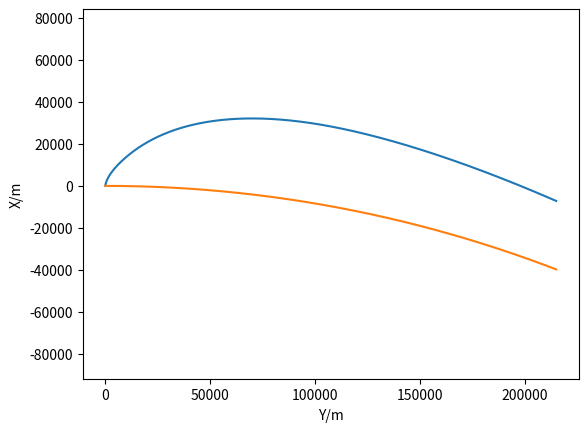
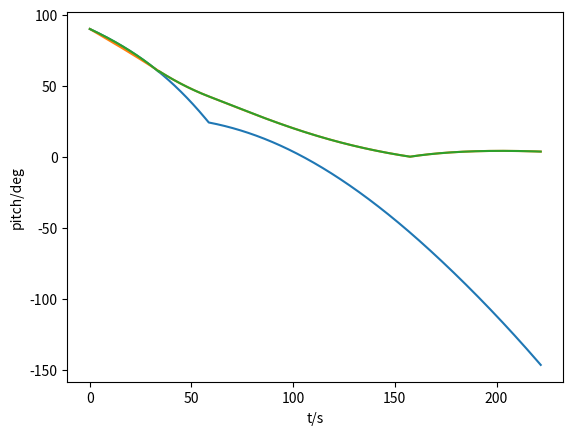

These figures' Python source, in order:
'''
Created on Jan 17, 2017

[redacted]
'''

import numpy as np
from numpy.linalg import norm as vlength
from numpy import cross, dot, cos, sin, arccos as acos, sqrt, pi
import matplotlib.pyplot as plt
import collections

def vangle(a,b):
    return acos(dot(a,b)/(vlength(a)*vlength(b)))

#Earth
#mu=398600.4415e9  #Gravitational parameter of Earth
#w=2*pi/86164.09 #Rotation speed of Earth
#Re=6378137         #Equatorial radius of Earth

#Kerbin
mu=3.5316000e12       #Gravitational parameter, m^3/s^2
#w=2*pi/(21549.425) #Rotation speed, rad/s (calculated from Sidereal period)
w=0
Re=600000             #Equatorial radius, m
pole=w*np.array([0,0,1]) #Direction is direction of North Pole, magnitude is spin
                         #rate in radians/sec. It happens that the wind speed
                         #at any point is the cross product of this vector with
                         #the position vector of the point 
g0=9.82               #m/s^2, standard acceleration of gravity used for Isp-ve
                      #conversion
def gf(t,x,extra=None):
    """
    Calculate gravitational acceleration on vehicle
    
    Parameters
    ----------
    t : real
        range time in time units. (SI - second) 
    r : numpy array
        Position vector of vessel relative to center of planet
        in distance units. (SI - meters)
    v : numpy array
        Inertial velocity vector in meters relative to center of planet
        in the same units as t and r (SI - m/s)
    extra : dictionary
        The passed dictionary must include the following elements (none yet 
        but this will include any parameters for the steering model)
        
    Returns
    -------
    numpy array
        Acceleration in units consistent with t, r, and v (SI - m/s^2)
    
    Notes
    -----
        This is directly an acceleration, not a force. It doesn't need
        to be multiplied by mass.
    """
    r=np.array(x[:3])
    return -r*mu/(np.linalg.norm(r)**3)

def istage(t,extra=None):
    """
    Figure out which stage is currently active. 

    Parameters
    ----------
    t : real
        range time in time units. (SI - second) 
    extra : dictionary
        The passed dictionary must include the following elements (none yet 
        but this will include any parameters for the steering model)

    Returns
    -------
    A tuple
      [0] Which stage is active. Stages below this should not include either
          their propellant or inert mass
      [1] Amount of fuel left in the current stage in kg. Zero if empty, never
          negative 
    
    For now, any current stage lower than the top stage has fuel. If it 
    doesn't, it's not the current stage.
    """
    ttot=0 #total amount of time that all previous stages have burned
    for i in range(len(extra["mp"])):
        stageTime=extra["mp"][i]/extra["mdot"][i]
        if stageTime+ttot>=t:
            tused=t-ttot #Amount of time that this stage has been running
            return (i,extra["mp"][i]-extra["mdot"][i]*tused)
        ttot=ttot+stageTime
    return (len(extra["mp"])-1,0) #All stages are empty

def mf(t,x,extra=None):
    """
    Calculate mass of vehicle
    """
    i,mp=istage(t,extra)
    m=mp+extra["m0"][i] #remaining prop and inert mass of current stage
    for j in range(i+1,len(extra["mp"])):
        m=m+extra["m0"][j]+extra["mp"][j] #All prop and inert mass of each higher stage
    return m    

Ffextra=collections.namedtuple("Ffextra",
        ["pitch","vvert","vhorz","vverthat","vhorzhat","Fv","mode","alpha","pitchgrav","pitchpoly"])
def Ff(t,x,extra=None):
    """
    Calculate thrust vector for vessel
    Parameters
    ----------
    t : real
        range time in time units. (SI - second) 
    r : numpy array
        Position vector of vessel in meters relative to center of planet
        in implied distance units. (SI - meters)
    v : numpy array
        Inertial velocity vector in meters relative to center of planet
        in the same units as t and r (SI - m/s)
    extra : dictionary
        The passed dictionary must include the following elements (none yet 
        but this will include any parameters for the steering model)

    Returns
    -------
    numpy array
        Force in units consistent with t, r, v and m() (SI - N)
    
    Notes
    -----
        This is a force, which must be multiplied by mass.
    """
    #Calculate the direction of the force
    r=np.array(x[:3])
    vorb=np.array(x[3:6])
    wind=cross(pole,r)
    vsur=vorb-wind
    #Resolve the relative velocity into vertical and horizontal projections
    vvert=dot(vsur,r)/dot(r,r)*r #projection of vsur in vertical
    vhorz=vsur-vvert             #rejection of vsur from vertical
    vverthat=r/vlength(r)        #Since the rocket may travel down, don't
                                 #use the vertical component as the basis
                                 #vector, instead use the position vector. 
    vhorzhat=vhorz/vlength(vhorz)
    pitchpoly=np.deg2rad(90-vlength(vsur)/extra["pitchover"]) #pitch down 1 degree for each 12m/s of velocity
    pitchgrav=vangle(vhorzhat,vsur)
    if vlength(vsur)>300 and pitchpoly<pitchgrav:
        pitch=pitchgrav
        mode=1
    else:
        #Velocity-dependent pitch
        pitch=pitchpoly
        mode=0
    alpha=pitch-pitchgrav
    Fv=vverthat*sin(pitch)+vhorzhat*cos(pitch)
    #Calculate the force magnitude, which depends on specific impulse, 
    #throttle, and presence of sufficient propellant
    Fm=0
    i,prop=istage(t,extra)    
    if prop>0:
        #Only add thrust if we have propellant left in this stage
        Fm=extra["ve"][i]*extra["mdot"][i]
    return Fv*Fm,Ffextra(np.rad2deg(pitch),vvert,vhorz,vverthat,vhorzhat,
                         Fv,mode,np.rad2deg(alpha),np.rad2deg(pitchgrav),np.rad2deg(pitchpoly))
    
def Df(t,x,extra=None):
    """
    Calculate aero force on vehicle

    Parameters
    ----------
    t : real
        range time in time units. (SI - second) 
    r : numpy array
        Position vector of vessel in meters relative to center of planet
        in implied distance units. (SI - meters)
    v : numpy array
        Inertial velocity vector in meters relative to center of planet
        in the same units as t and r (SI - m/s)
    extra : dictionary
        The passed dictionary must include the following elements (none yet 
        but this will include any parameters for the steering model)
        
    Returns
    -------
    numpy array
        Force in units consistent with t, r, v and m() (SI - N)
    
    Notes
    -----
        This is a force, which must be multiplied by mass. It is letter
        D for drag, but includes the total aerodynamic force on the vehicle
        in all three dimensions.
        This function may call F() to get the thrust vector, the direction
        of which implies the vehicle attitude. This may be needed for
        angle-of-attack calculation.
    """
    return np.array([0,0,0])

xdotextra=collections.namedtuple("xdotextra",["m","g","F","D","Fextra"])
def xdot(t,x,extra=None):
    m=mf(t,x,extra)
    g=gf(t,x,extra)
    F,Fextra=Ff(t,x,extra)
    Fa=F/m
    D=Df(t,x,extra)
    Da=D/m
    a=Fa+Da+g
    return np.concatenate((np.array(x[3:]),a)), xdotextra(m,g,F,D,Fextra)

def RK4(t,x,dt,extra=None):
    k1,extout=xdot(t     ,x        ,extra)
    k2       =xdot(t+dt/2,x+dt*k1/2,extra)[0]
    k3       =xdot(t+dt/2,x+dt*k2/2,extra)[0]
    k4       =xdot(t+dt  ,x+dt*k3  ,extra)[0]
    return x+dt*(k1+2*k2+2*k3+k4)/6,extout
    
def shoot(x0,t0,t1,dt=0.125,extra=None):
    """
    Shoot a trajectory.
    Parameters
    ----------
    t : real
        range time in time units. (SI - second) 
    r0 : numpy array
        Initial position vector of vessel in meters relative to center of planet
        in implied distance units. (SI - meters)
    v0 : numpy array
        Initial inertial velocity vector in meters relative to center of planet
        in the same units as t and r (SI - m/s)
    t0 : real
        initial range time in time units
    t1 : real
        final range time in time units
    extra : dictionary
        The passed dictionary will be passed to the individual force functions
    
    Returns
    -------
    A tuple:
      # final position, numpy vector
      # final velocity, numpy vector
      # list of times
      # list of positions for each time
      # list of velocities for each time
    
    Notes
    -----
    For an integration step (or sub-step for higher-order numerical integrator
    like Runge-Kutta) the acceleration is calculated for the conditions
    at the beginning of the time step. The initial velocity is presumed constant
    across the timestep, and is used to calculate the change in position. Then,
    the acceleration (which is presumed constant across the time step) is used
    to calculate the change in velocity.
    """
    tlist=[]
    xlist=[]
    extoutlist=[]
    n=0
    t=t0
    x=x0
    rl=vlength(x[:3])
    vl=vlength(x[3:6])
    vcirc=sqrt(mu/rl)
    h=rl-Re
    extout=RK4(t=t,x=x,dt=dt,extra=extra)[1]
    print(t,vl,vcirc)
    while t<t1 and h>=0 and vlength(extout.F)>0 and vl<vcirc:
        #Calculate the forces and accelerations
        tlist.append(t)
        xlist.append(x)
        x,extout=RK4(t=t,x=x,dt=dt,extra=extra)
        extoutlist.append(extout)
        n=n+1
        h=vlength(x[:3])-Re
        t=t0+dt*n
        rl=vlength(x[:3])
        vl=vlength(x[3:6])
        vcirc=sqrt(mu/rl)
    return (x,tlist,xlist,extoutlist)

if __name__ == '__main__':
    x0=np.array([Re,0,0,1,0.001,0])
    extra={'ve':[320*g0,345*g0], #Specific impulse for each stage
           'mdot':[215000/(320*g0),60000/(345*g0)], #Mass flow rate for each stage
           'mp':[4*1000,4*1000],   #Propellant mass of each FL-T800
           'm0':[(0.4    #TR16A decoupler (stage 1/2)
                 +0.5    #Empty mass of FL-T800 tank
                 +1.5    #LV-T45 engine
                )*1000
                ,(0.8    #Mk1 command pod with no monoprop
                 +0.3    #Heat shield with ablator
                 +0.1    #Mk16 Parachute
                 +0.4    #TR16A decoupler (stage 2/capsule)
                 +0.5    #Empty mass of FL-T800 tank
                 +0.5    #LV-909 engine
                )*1000], #convert tons to kg, mass for each stage
           'pitchover':10
           }    
    print(istage(60,extra))
    x1,tlist,xlist,extoutlist=shoot(x0,0,1200,extra=extra)
    print(x1)
    hlist=[]
    Xlist=[]
    Ylist=[]
    vlist=[]
    pitchlist=[]
    mlist=[]
    modelist=[]
    alphalist=[]
    ppolylist=[]
    pgravlist=[]
    for i in range(len(tlist)):
        Xlist.append(xlist[i][0])
        Ylist.append(xlist[i][1])
        vlist.append(vlength(xlist[i][3:6]))
        hlist.append(vlength(xlist[i][0:3])-Re)
        pitchlist.append(extoutlist[i].Fextra.pitch)
        mlist.append(extoutlist[i].m)
        modelist.append(extoutlist[i].Fextra.mode)
        alphalist.append(extoutlist[i].Fextra.alpha)
        ppolylist.append(extoutlist[i].Fextra.pitchpoly)
        pgravlist.append(extoutlist[i].Fextra.pitchgrav)
        print(tlist[i],xlist[i],extoutlist[i])
    rl=vlength(x1[:3])
    vl=vlength(x1[3:6])
    vcirc=sqrt(mu/rl)
    print(vl,vcirc,pitchlist[-1])
    Xlist=np.array(Xlist)
    Ylist=np.array(Ylist)
    plt.figure(7)
    surf=sqrt(Re**2-Ylist**2)-Re
    plt.plot(Ylist,Xlist-Re,Ylist,surf)
    plt.axis('equal')
    plt.xlabel("Y/m")
    plt.ylabel("X/m")
    plt.figure(8)
    plt.plot(tlist,ppolylist,tlist,pgravlist,tlist,pitchlist)
    plt.xlabel("t/s")
    plt.ylabel("pitch/deg")
    plt.show()
